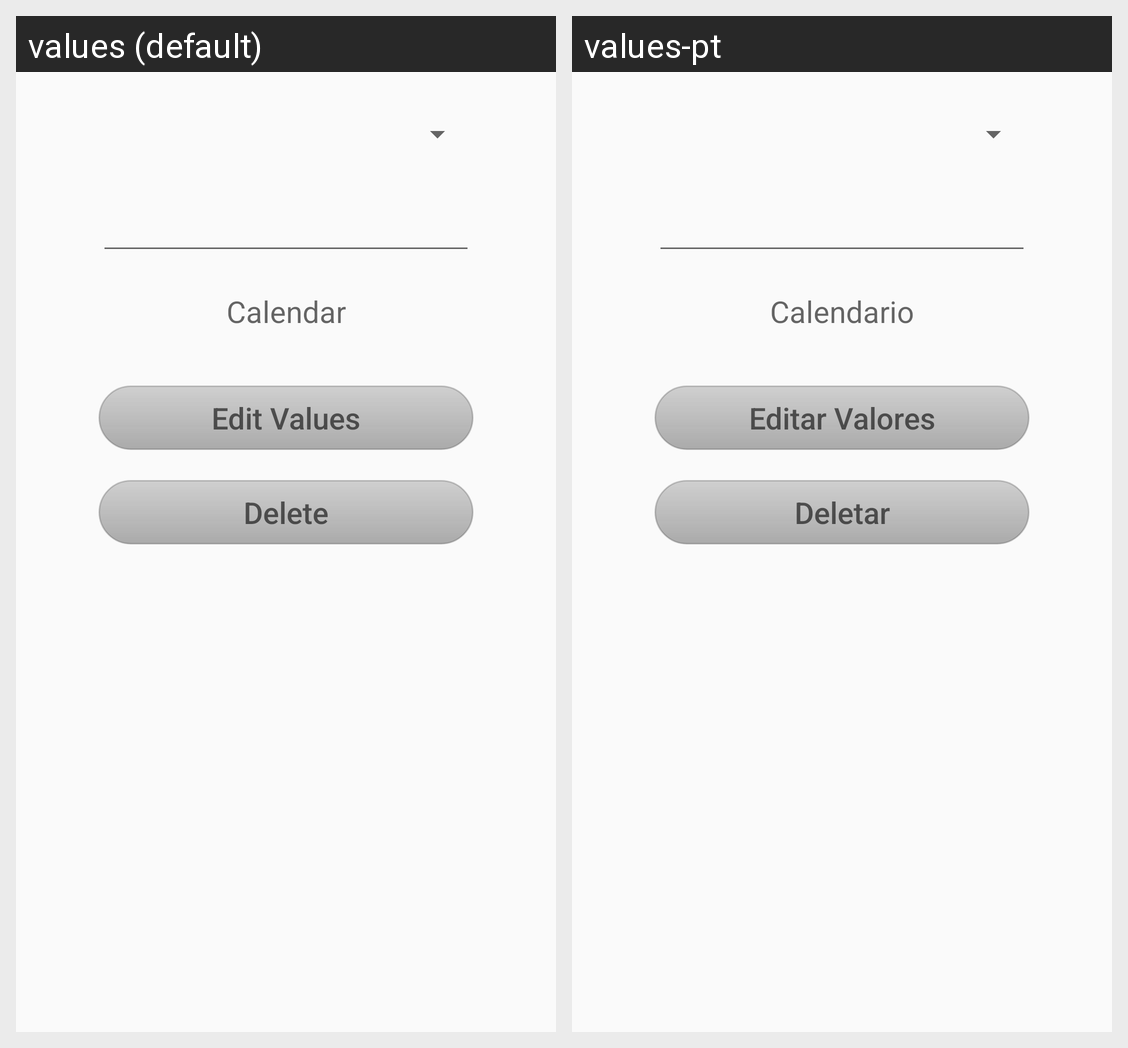

Translations of the strings shown on this Android screen, per locale in the grid:
Android screen res/layout/activity_card_view.xml rendered under 2 locales, left to right: values (default), values-pt. Device: Nexus 5 (rendered at 1080×1920; each locale shown at half size, 540×960, under a caption strip naming it); theme AppTheme.
Strings drawn on this screen, with the default value and each locale's value (text and hints the layout hard-codes, and strings that could not be matched under every locale, appear in the picture but are not listed):

Calendario
  values: Calendar
  values-pt: Calendario

Btn_Deletar
  values: Delete
  values-pt: Deletar

Btn_Edit
  values: Edit Values
  values-pt: Editar Valores
